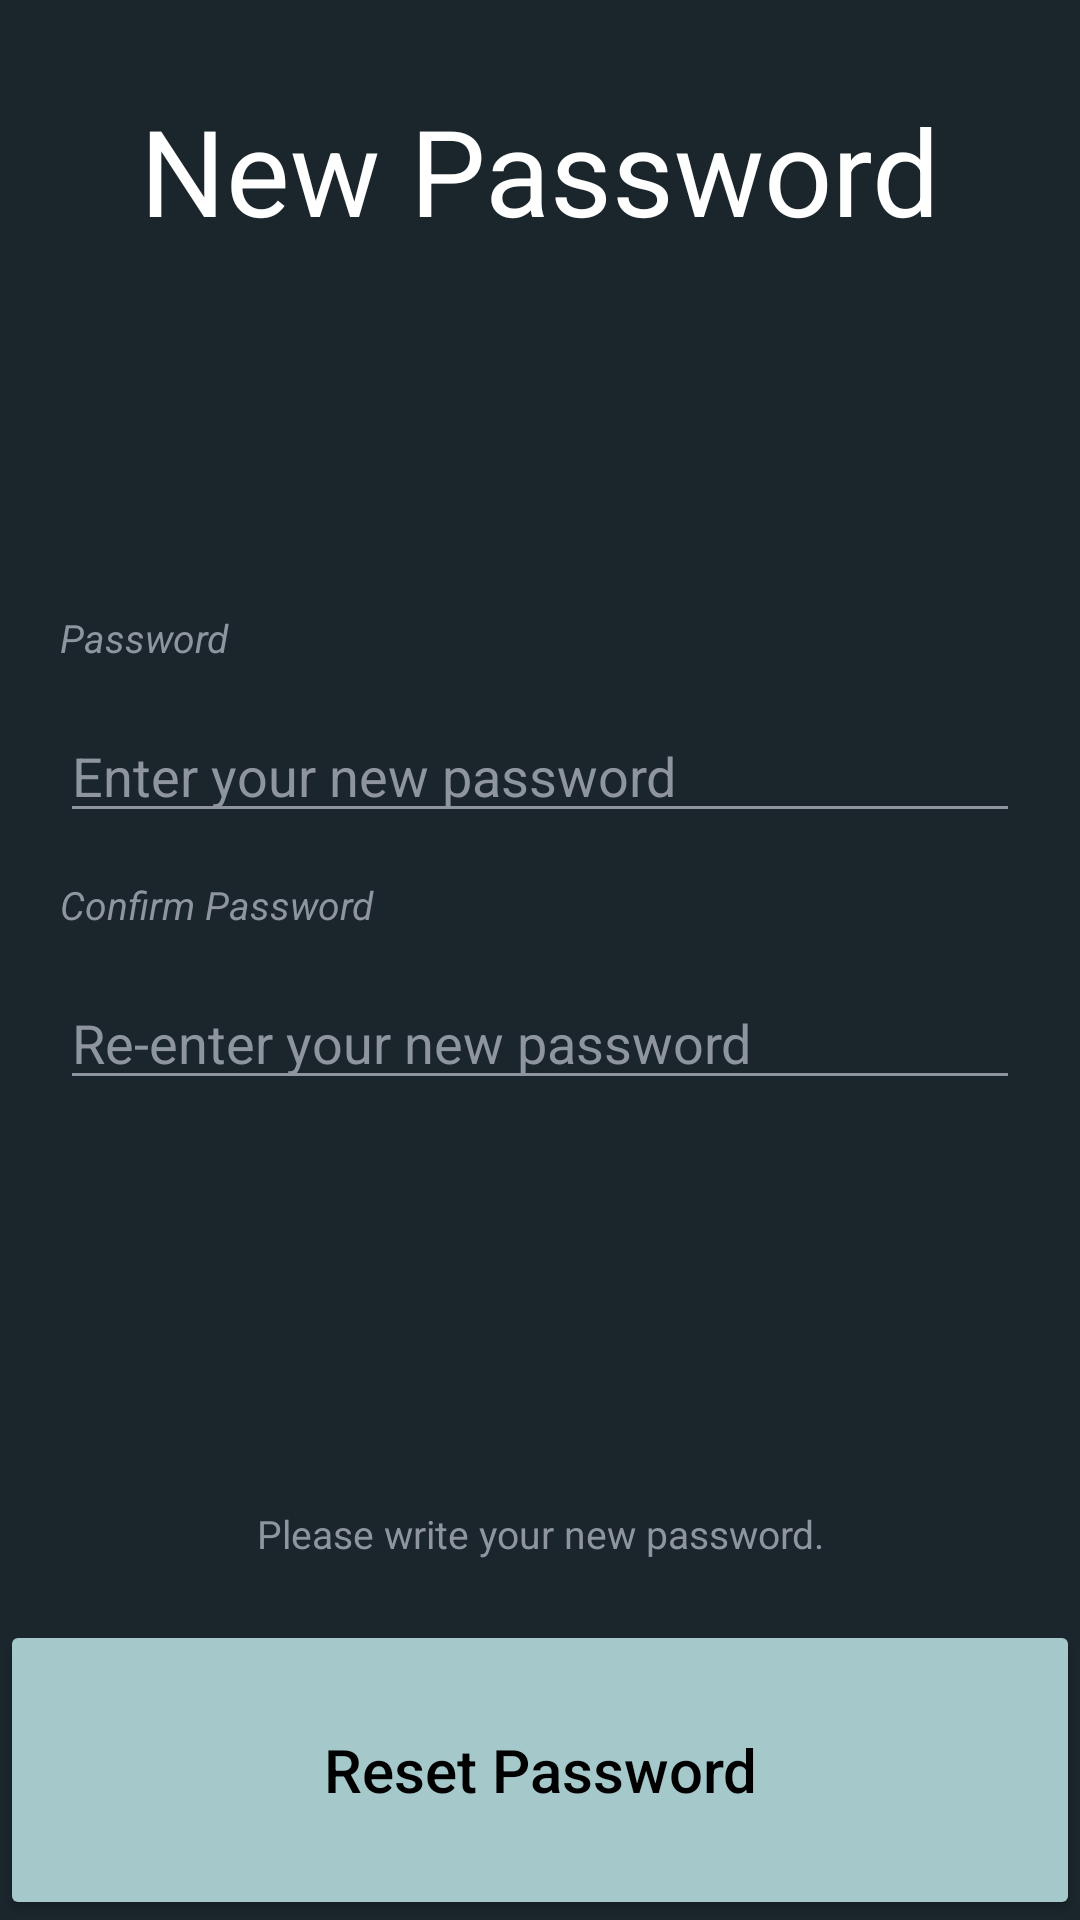

Layout XML and referenced resources for this Android screen:
<!-- AndroidManifest.xml: application theme Theme.Btl -->
<!-- res/layout/activity_reset_password.xml -->
<?xml version="1.0" encoding="utf-8"?>
<androidx.constraintlayout.widget.ConstraintLayout xmlns:android="http://schemas.android.com/apk/res/android"
    xmlns:app="http://schemas.android.com/apk/res-auto"
    xmlns:tools="http://schemas.android.com/tools"
    android:layout_width="match_parent"
    android:layout_height="match_parent"
    android:background="@color/primaryBackground"
    tools:context=".SignUpActivity">

    <LinearLayout
        android:id="@+id/linearLayout"
        android:layout_width="match_parent"
        android:layout_height="match_parent"
        android:layout_marginTop="30dp"
        android:orientation="vertical"
        app:layout_constraintBottom_toBottomOf="parent"
        app:layout_constraintEnd_toEndOf="parent"
        app:layout_constraintHorizontal_bias="0.0"
        app:layout_constraintStart_toStartOf="parent"
        app:layout_constraintTop_toTopOf="parent"

        app:layout_constraintVertical_bias="0.0">

        <LinearLayout
            android:layout_width="match_parent"
            android:layout_height="wrap_content"/>

        <TextView
            android:id="@+id/textView3"
            android:layout_width="match_parent"
            android:layout_height="wrap_content"
            android:text="New Password"
            android:textAlignment="center"
            android:textColor="@color/white"
            android:textSize="40dp"
            app:layout_constraintBottom_toBottomOf="parent"
            app:layout_constraintEnd_toEndOf="parent"
            app:layout_constraintStart_toStartOf="parent"
            app:layout_constraintTop_toTopOf="parent"
            app:layout_constraintVertical_bias="0.072" />

        <LinearLayout
            android:layout_width="match_parent"
            android:layout_height="wrap_content"
            android:layout_weight="1"
            android:gravity="center"
            android:orientation="vertical">



            <LinearLayout
                android:layout_width="match_parent"
                android:layout_height="wrap_content"
                android:orientation="vertical">

                <TextView
                    android:layout_width="match_parent"
                    android:layout_height="wrap_content"
                    android:layout_marginLeft="20dp"
                    android:layout_marginRight="20dp"
                    android:text="Password"
                    android:textColor="@color/grey"
                    android:textSize="13dp"
                    android:textStyle="italic" />

                <EditText
                    android:id="@+id/passwordText"
                    android:layout_width="match_parent"
                    android:layout_height="wrap_content"
                    android:layout_marginLeft="20dp"
                    android:layout_marginTop="15dp"
                    android:layout_marginRight="20dp"
                    android:layout_marginBottom="15dp"
                    android:backgroundTint="@color/grey"
                    android:ems="10"
                    android:hint="Enter your new password"
                    android:inputType="textPassword"
                    android:textColor="@color/white"
                    android:textColorHint="@color/grey"
                    android:textSize="18dp" />
            </LinearLayout>

            <LinearLayout
                android:layout_width="match_parent"
                android:layout_height="wrap_content"
                android:orientation="vertical">

                <TextView
                    android:layout_width="match_parent"
                    android:layout_height="wrap_content"
                    android:layout_marginLeft="20dp"
                    android:layout_marginRight="20dp"
                    android:text="Confirm Password"
                    android:textColor="@color/grey"
                    android:textSize="13dp"
                    android:textStyle="italic" />

                <EditText
                    android:id="@+id/rePassword"
                    android:layout_width="match_parent"
                    android:layout_height="wrap_content"
                    android:layout_marginLeft="20dp"
                    android:layout_marginTop="15dp"
                    android:layout_marginRight="20dp"
                    android:layout_marginBottom="15dp"
                    android:backgroundTint="@color/grey"
                    android:ems="10"
                    android:hint="Re-enter your new password"
                    android:inputType="textEmailAddress"
                    android:textColor="@color/white"
                    android:textColorHint="@color/grey"
                    android:textSize="18dp" />
            </LinearLayout>


        </LinearLayout>

        <TextView
            android:layout_width="match_parent"
            android:layout_height="wrap_content"

            android:layout_marginBottom="20dp"
            android:textAlignment="center"
            android:text="Please write your new password."
            android:textColor="@color/grey"
            android:textSize="13dp"
             />
        <Button
            android:id="@+id/resetPasswordButton"
            android:layout_width="match_parent"
            android:layout_height="100dp"
            android:backgroundTint="@color/primaryButtonBackground"
            android:inputType="textCapSentences"
            android:insetTop="0dp"
            android:insetBottom="0dp"
            android:text="Reset Password"
            android:textColor="@color/black"
            android:textSize="20dp"
            app:cornerRadius="0dp"></Button>
    </LinearLayout>
</androidx.constraintlayout.widget.ConstraintLayout>
<!-- resources referenced by this layout -->
<resources>
  <color name="black">#FF000000</color>
  <color name="grey">#8F959E</color>
  <color name="primaryBackground">#1B262C</color>
  <color name="primaryButtonBackground">#A5C9CA</color>
  <color name="white">#FFFFFFFF</color>
  <style name="Theme.Btl" parent="Theme.MaterialComponents.DayNight.NoActionBar">
          
          <item name="colorPrimary">@color/purple_500</item>
          <item name="colorPrimaryVariant">@color/purple_700</item>
          <item name="colorOnPrimary">@color/white</item>
          
          <item name="colorSecondary">@color/teal_200</item>
          <item name="colorSecondaryVariant">@color/teal_700</item>
          <item name="colorOnSecondary">@color/black</item>
          
          <item name="android:statusBarColor">?attr/colorPrimaryVariant</item>
          
      </style>
  <color name="purple_500">#FF6200EE</color>
  <color name="purple_700">#FF3700B3</color>
  <color name="teal_200">#FF03DAC5</color>
  <color name="teal_700">#FF018786</color>
</resources>
